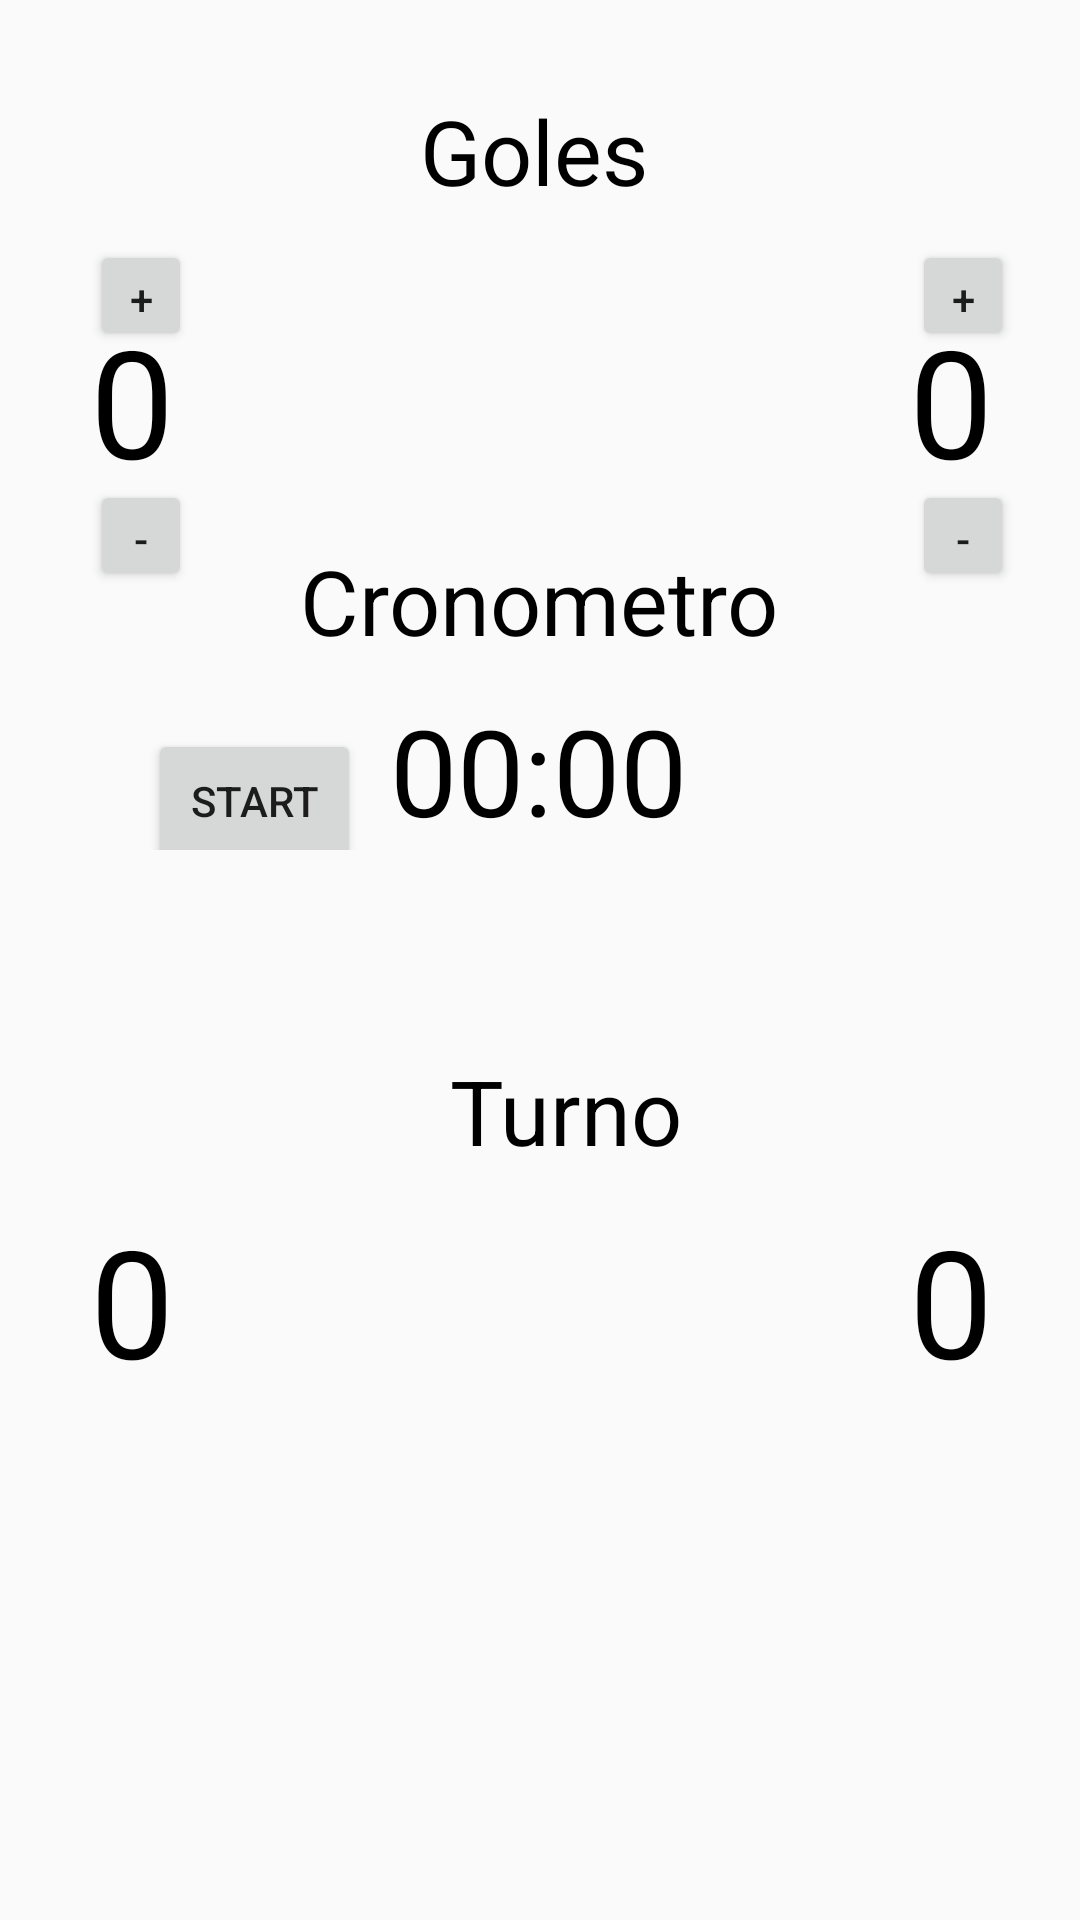

Here is an Android app screen rendered from its layout file. Give the layout XML and the strings, colors and styles it references.
<!-- AndroidManifest.xml: application theme AppTheme -->
<!-- res/layout/partido_en_curso.xml -->
<?xml version="1.0" encoding="utf-8"?>
<RelativeLayout xmlns:android="http://schemas.android.com/apk/res/android"
    xmlns:app="http://schemas.android.com/apk/res-auto"
    xmlns:tools="http://schemas.android.com/tools"
    android:layout_width="match_parent"
    android:layout_height="match_parent"
    android:background="@drawable/centro"
    tools:context="com.example.miguel.bludbuwl.activity.GestionPartido">
    <LinearLayout
        android:layout_width="match_parent"
        android:layout_height="wrap_content"
        android:layout_marginTop="80dp"
        android:orientation="horizontal">

        <Button
            android:id="@+id/gol_equipo_a"
            android:layout_width="34dp"
            android:layout_height="37dp"
            android:layout_marginStart="30dp"
            android:text="+" />

        <Button
            android:id="@+id/gol_equipo_b"
            android:layout_width="34dp"
            android:layout_height="37dp"
            android:layout_marginStart="240dp"
            android:text="+" />

    </LinearLayout>

    <LinearLayout
        android:layout_width="match_parent"
        android:layout_height="wrap_content"
        android:layout_marginTop="100dp"
        android:orientation="horizontal">

        <TextView
            android:id="@+id/marcador_equipo_a"
            android:layout_width="wrap_content"
            android:layout_height="wrap_content"
            android:layout_marginStart="30dp"
            android:text="0"
            android:textColor="@android:color/black"
            android:textSize="50sp" />

        <TextView
            android:id="@+id/marcador_equipo_b"
            android:layout_width="wrap_content"
            android:layout_height="wrap_content"
            android:layout_marginStart="245dp"
            android:textColor="@android:color/black"
            android:text="0"
            android:textSize="50sp" />
    </LinearLayout>

    <LinearLayout
        android:layout_width="match_parent"
        android:layout_height="wrap_content"
        android:layout_marginTop="160dp"
        android:orientation="horizontal">

        <Button
            android:id="@+id/resta_gol_equipo_a"
            android:layout_width="34dp"
            android:layout_height="37dp"
            android:layout_marginStart="30dp"
            android:text="-" />

        <Button
            android:id="@+id/resta_gol_equipo_b"
            android:layout_width="34dp"
            android:layout_height="37dp"
            android:layout_marginStart="240dp"
            android:text="-" />
    </LinearLayout>

    <LinearLayout
        android:layout_width="match_parent"
        android:layout_height="wrap_content"
        android:layout_marginTop="230dp"
        android:orientation="horizontal">

        <TextView
            android:id="@+id/text_view_countdown"
            android:layout_width="wrap_content"
            android:layout_height="wrap_content"
            android:layout_marginLeft="130dp"
            android:text="00:00"
            android:textColor="@android:color/black"
            android:textSize="40sp" />

        <Button
            android:id="@+id/button_start_pause"
            android:layout_width="71dp"
            android:layout_height="wrap_content"
            android:layout_marginLeft="-180dp"
            android:text="start" />

        <Button
            android:id="@+id/button_reset"
            android:layout_width="72dp"
            android:layout_height="wrap_content"
            android:layout_marginStart="120dp"
            android:text="reset"
            android:visibility="invisible"
            tools:visibility="visible" />

    </LinearLayout>



    <TextView
        android:id="@+id/marcador"
        android:layout_width="wrap_content"
        android:layout_height="wrap_content"
        android:layout_marginStart="100dp"
        android:layout_marginTop="180dp"
        android:text="Cronometro"
        android:textColor="@android:color/black"
        android:textSize="30dp" />

    <TextView
        android:layout_width="wrap_content"
        android:layout_height="wrap_content"
        android:layout_marginStart="150dp"
        android:layout_marginTop="350dp"
        android:text="Turno"
        android:textColor="@android:color/black"
        android:textSize="30dp" />


    <TextView
        android:layout_width="wrap_content"
        android:layout_height="wrap_content"
        android:layout_marginStart="140dp"
        android:layout_marginTop="30dp"
        android:text="Goles"
        android:textColor="@android:color/black"
        android:textSize="30dp" />



    <LinearLayout
        android:layout_width="match_parent"
        android:layout_height="wrap_content"
        android:layout_marginTop="400dp"
        android:orientation="horizontal">

        <TextView
            android:id="@+id/contador_turno_equipo_a"
            android:layout_width="wrap_content"
            android:layout_height="wrap_content"
            android:layout_marginStart="30dp"
            android:text="0"
            android:textColor="@android:color/black"
            android:textSize="50sp" />

        <TextView
            android:id="@+id/contador_turno_equipo_b"
            android:layout_width="wrap_content"
            android:layout_height="wrap_content"
            android:layout_marginStart="245dp"
            android:textColor="@android:color/black"
            android:text="0"
            android:textSize="50sp" />
    </LinearLayout>





</RelativeLayout>
<!-- resources referenced by this layout -->
<resources>
  <style name="AppTheme" parent="Base.Theme.AppCompat.Light.DarkActionBar">
          
          <item name="colorPrimary">@color/colorPrimary</item>
          <item name="colorPrimaryDark">@color/colorPrimaryDark</item>
          <item name="colorAccent">@color/colorAccent</item>
      </style>
  <!-- not gathered from this repository: default colours our renderer supplied (Android Studio template values) -->
  <color name="colorPrimary">#FF6200EE</color>
  <color name="colorPrimaryDark">#FF3700B3</color>
  <color name="colorAccent">#FF03DAC5</color>
</resources>
